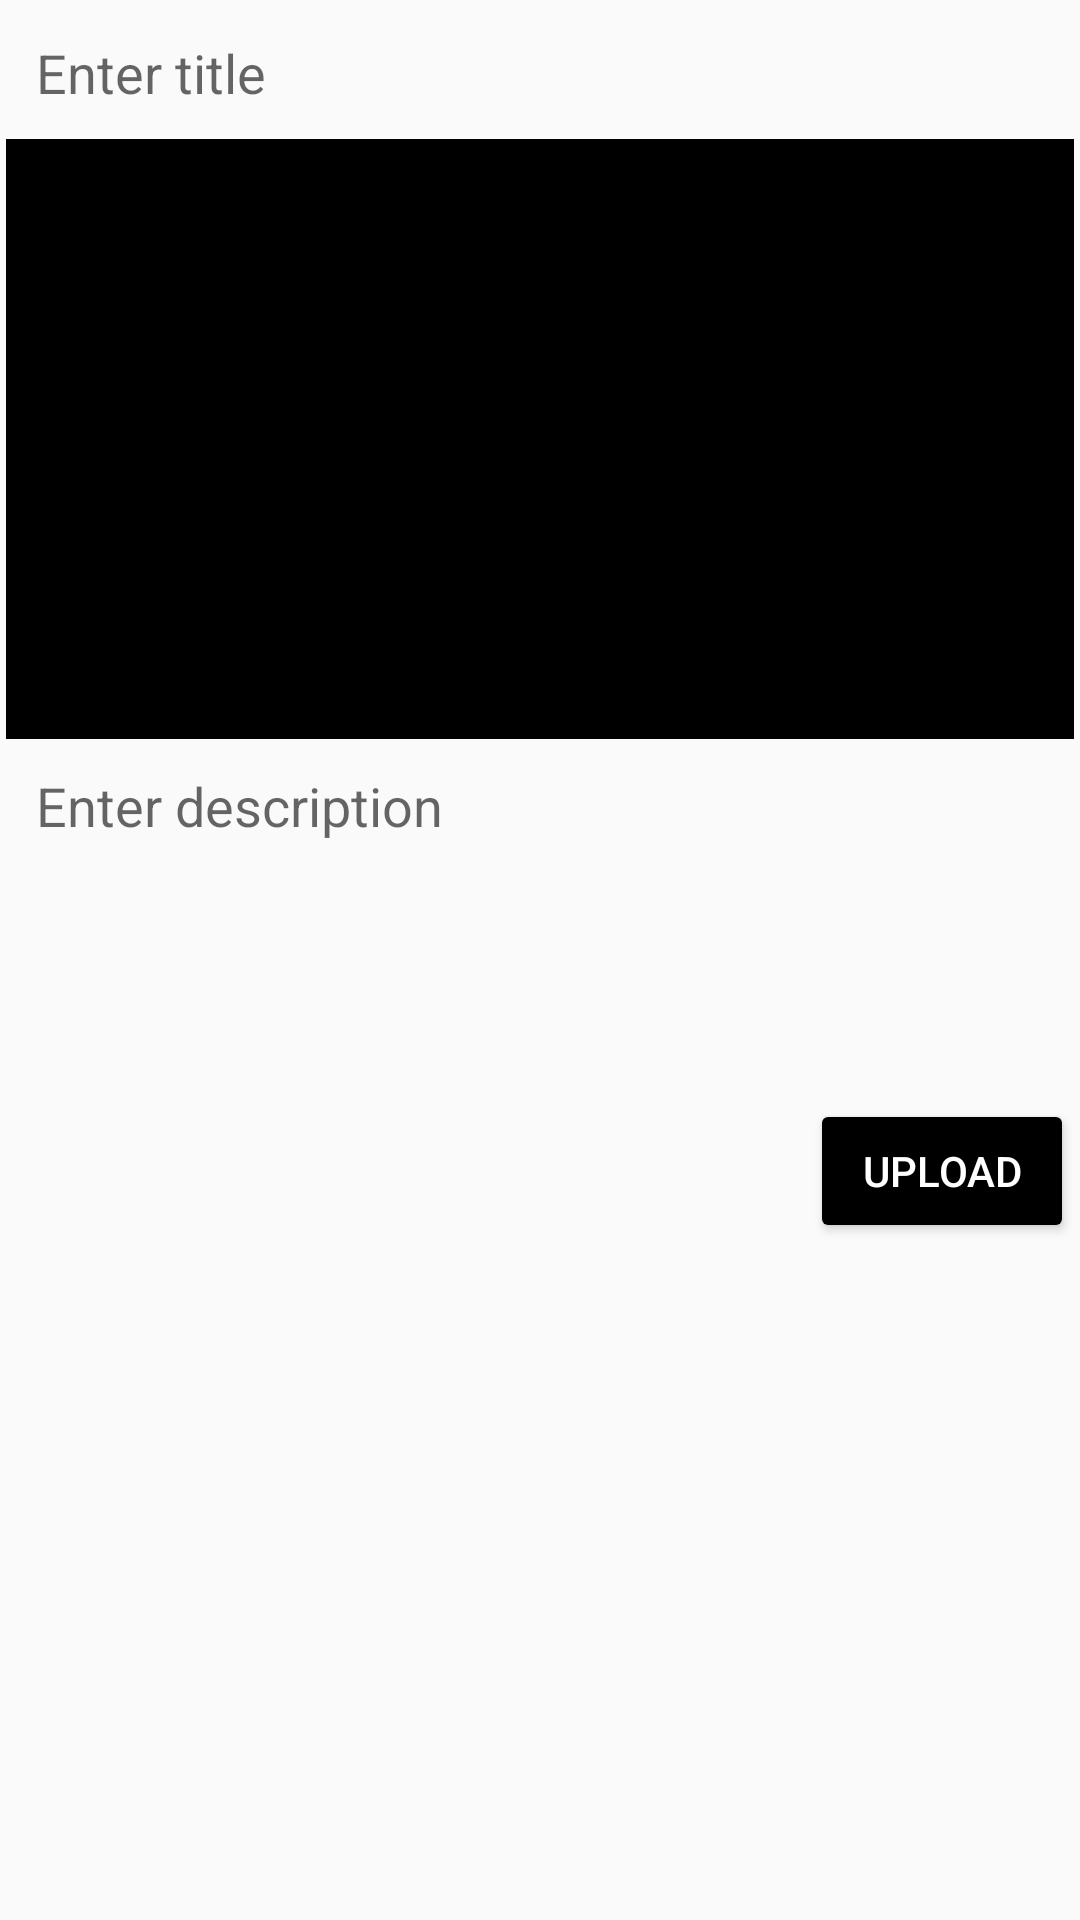

The Android layout XML behind this screen, and the referenced resources:
<!-- AndroidManifest.xml: application theme AppTheme -->
<!-- res/layout/activity_add_post.xml -->
<?xml version="1.0" encoding="utf-8"?>
<ScrollView xmlns:android="http://schemas.android.com/apk/res/android"
    xmlns:app="http://schemas.android.com/apk/res-auto"
    xmlns:tools="http://schemas.android.com/tools"
    android:layout_width="match_parent"
    android:layout_height="match_parent"
    tools:context=".AddPostActivity">

    <LinearLayout
        android:layout_width="match_parent"
        android:layout_height="wrap_content"
        android:layout_margin="2dp"
        android:orientation="vertical">

        
        <EditText
            android:id="@+id/pTitleEt"
            android:background="@drawable/editextstyle"
            android:padding="10dp"
            android:hint="Enter title"
            android:singleLine="true"
            android:layout_width="match_parent"
            android:layout_height="wrap_content"/>

        
        <ImageView
            android:id="@+id/pImageIv"
            android:background="@color/colorPrimary"
            android:layout_width="match_parent"
            android:layout_height="wrap_content"
            android:minHeight="200dp"/>

        
        <EditText
            android:id="@+id/pDescriptionEt"
            android:background="@drawable/editextstyle"
            android:padding="10dp"
            android:hint="Enter description"
            android:inputType="textCapSentences|textMultiLine"
            android:minHeight="120dp"
            android:gravity="start"
            android:layout_width="match_parent"
            android:layout_height="wrap_content"/>

        
        <Button
            android:id="@+id/pUploadBtn"
            style="@style/Widget.AppCompat.Button.Colored"
            android:text="UPLOAD"
            android:layout_gravity="end"
            android:layout_width="wrap_content"
            android:layout_height="wrap_content"/>





    </LinearLayout>

</ScrollView>
<!-- resources referenced by this layout -->
<resources>
  <color name="colorPrimary">#000000</color>
  <style name="AppTheme" parent="Theme.AppCompat.Light.DarkActionBar">
          
          <item name="colorPrimary">@color/colorPrimary</item>
          <item name="colorPrimaryDark">@color/colorPrimaryDark</item>
          <item name="colorAccent">@color/colorAccent</item>
      </style>
  <color name="colorPrimaryDark">#FFFFFF</color>
  <color name="colorAccent">#000000</color>
</resources>
